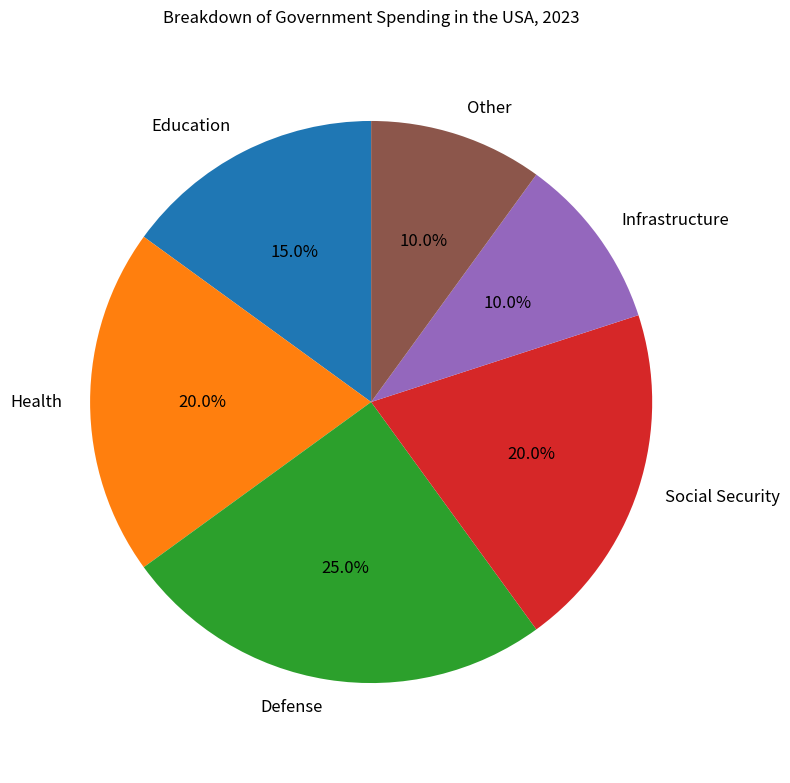

Generate this figure with matplotlib: (Note: this script raises an exception after producing the figure.)

import matplotlib.pyplot as plt
import numpy as np

labels = ['Education', 'Health', 'Defense', 'Social Security', 'Infrastructure', 'Other']
sizes = [15, 20, 25, 20, 10, 10]

fig = plt.figure(figsize=(8, 8))
ax = fig.add_subplot(111)
ax.pie(sizes, labels=labels, autopct='%1.1f%%', startangle=90, textprops={'fontsize': 12})
ax.axis('equal')  # Equal aspect ratio ensures that pie is drawn as a circle.
plt.title("Breakdown of Government Spending in the USA, 2023")
plt.tight_layout()
plt.xticks([])
plt.savefig('pie chart/png/474.png')
plt.clf()
